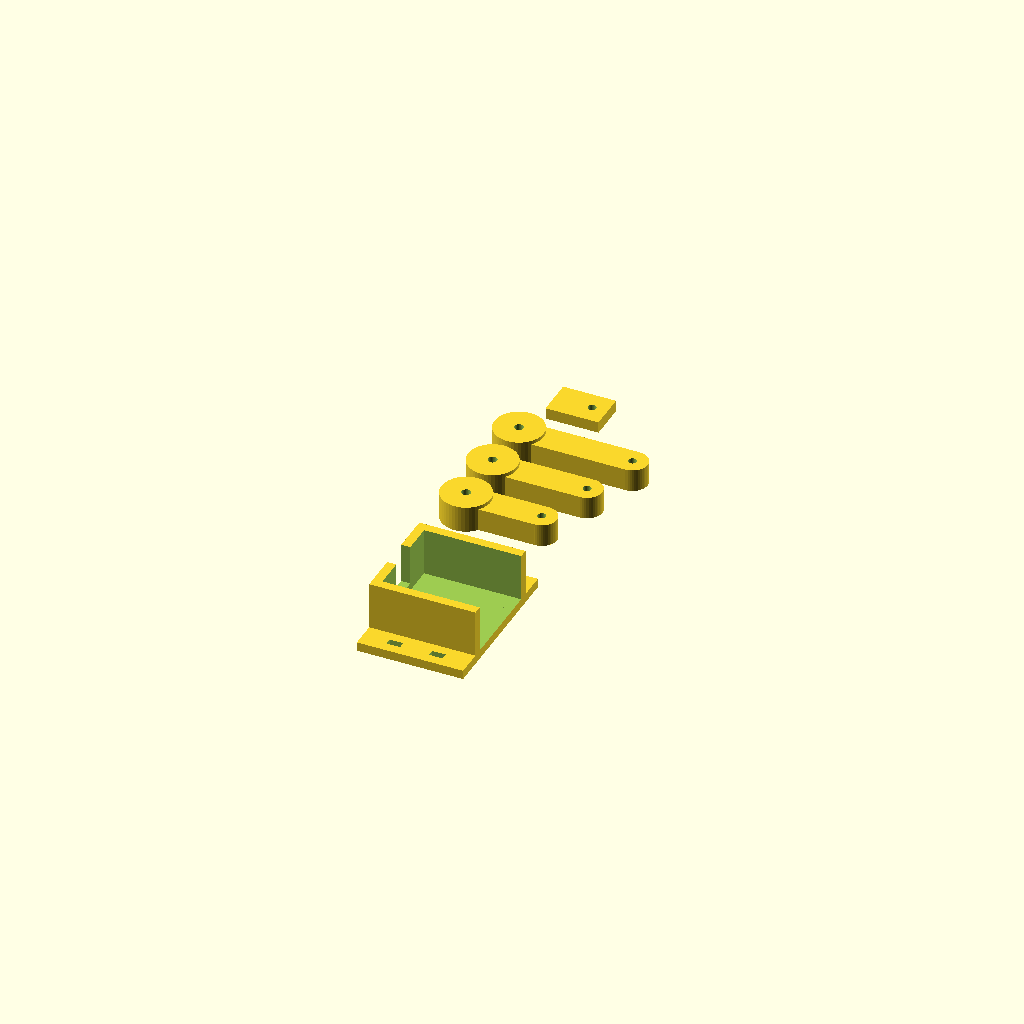
Cell 1: rendered with the file's own defaults.
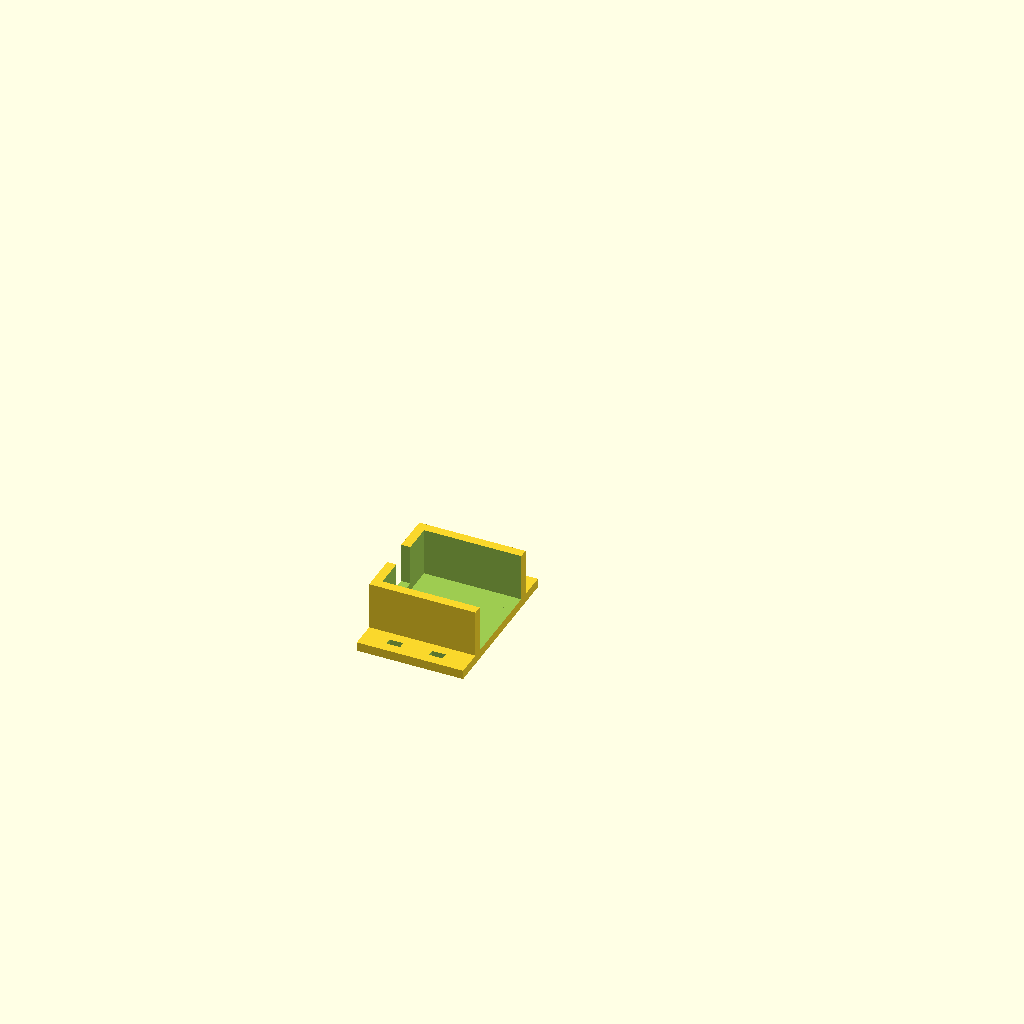
Cell 2: part = "cradle" (everything else at default).
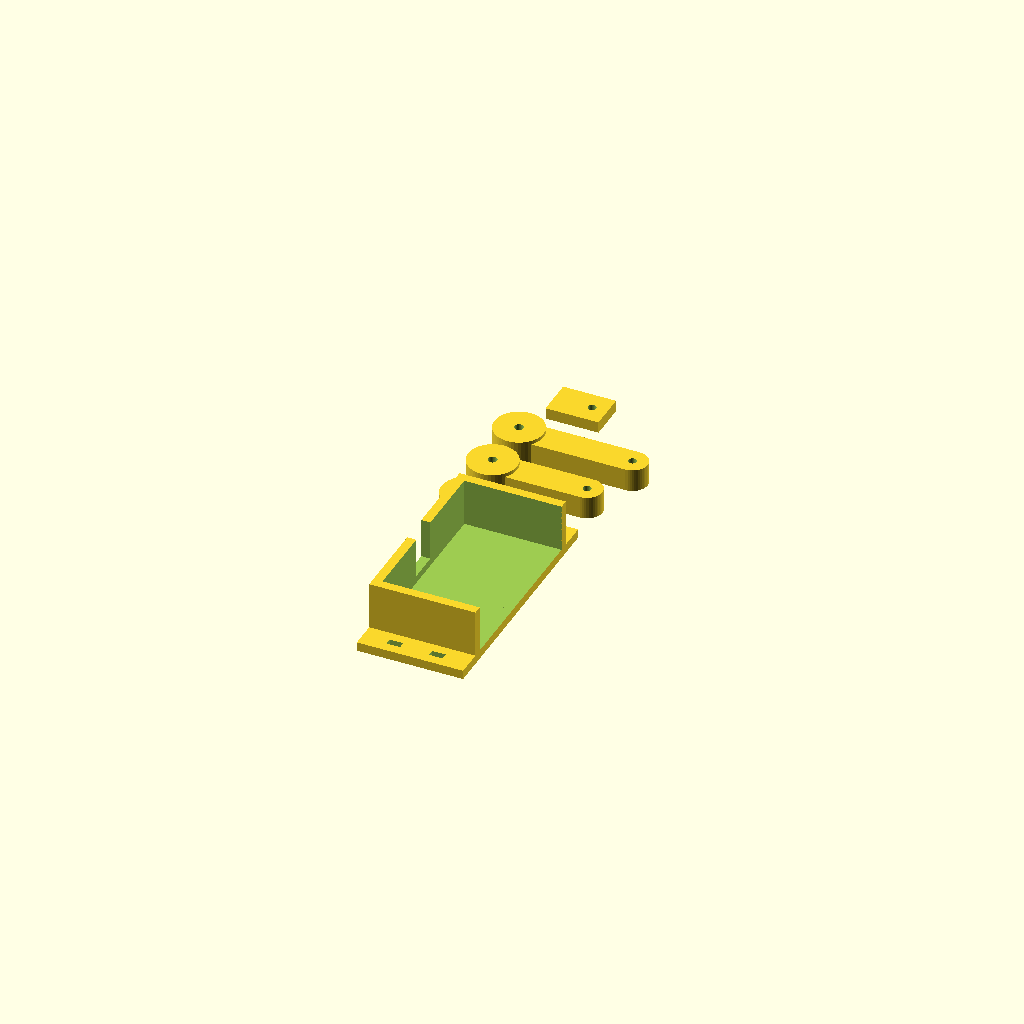
Cell 3: servo_l = 45.6 (everything else at default).
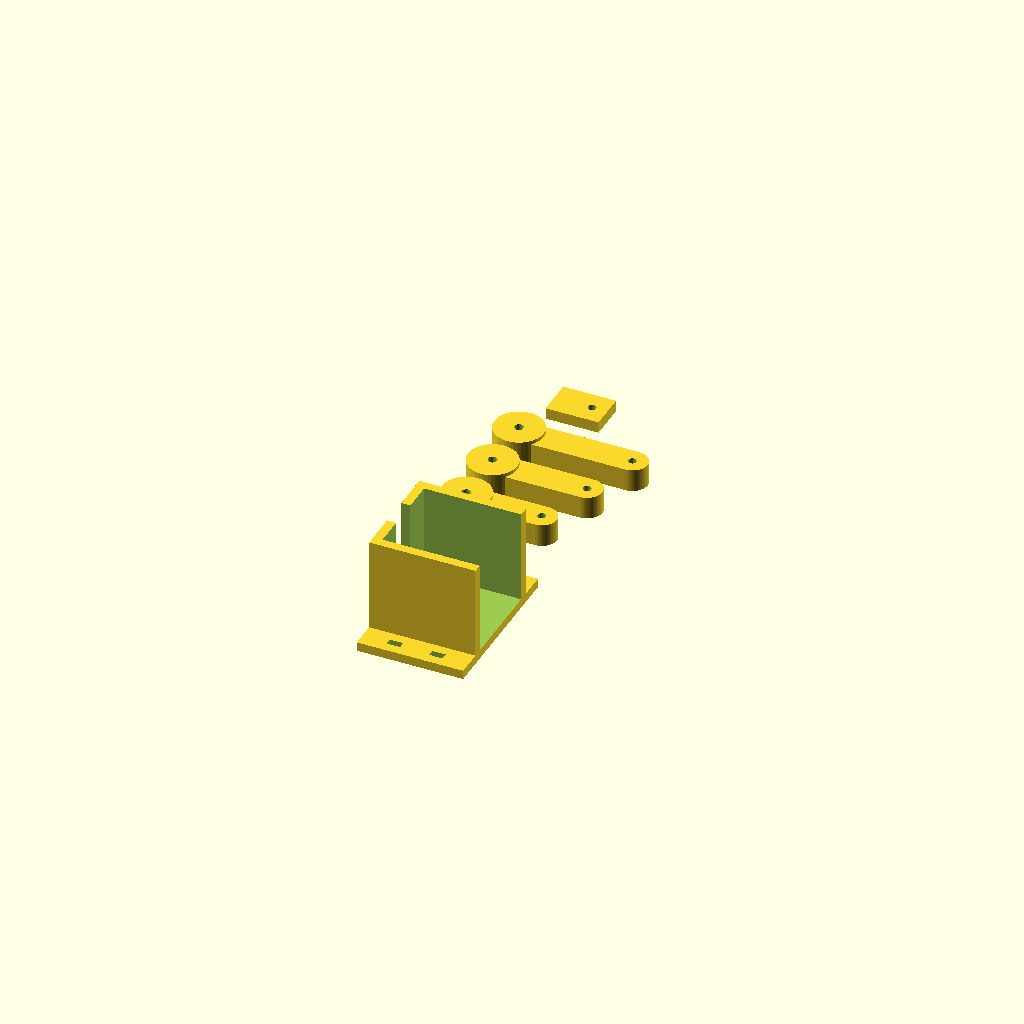
Cell 4: servo_w = 24.4 (everything else at default).
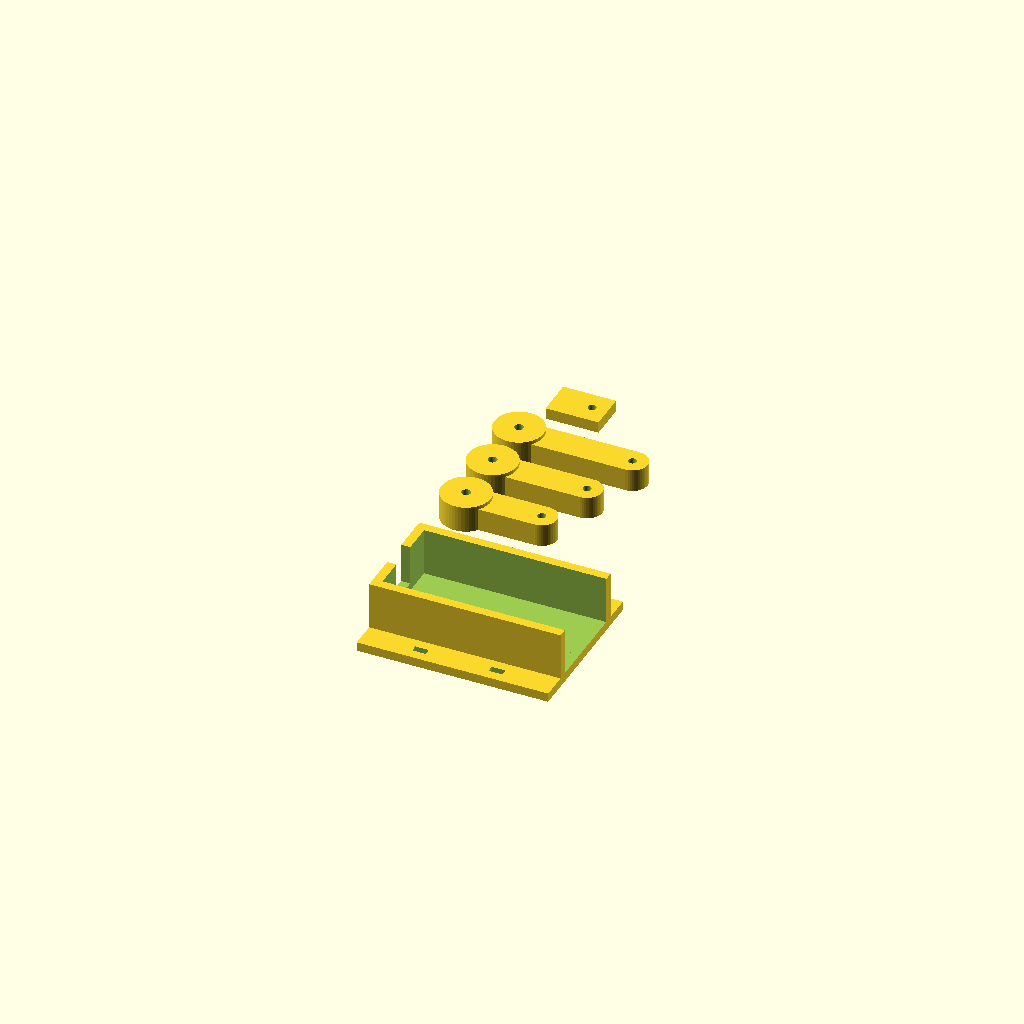
Cell 5: servo_h = 45 (everything else at default).
One fixed orthographic camera (rotation 55°, 0°, 25°; colour scheme Cornfield) for every cell.
The OpenSCAD source (cad/fingerbot.scad):
/*
  DIY Fingerbot — mechanical parts (Phase 4)

  Three printed parts:
    cradle  — holds the MG90S, flat back for VHB tape onto the wall
    arm     — lever that pushes/pulls the rocker. Print 20, 25 and 30 mm.
    tab     — small adhesive pad for the rocker, with a tether hole

  ---------------------------------------------------------------------------
  THESE DIMENSIONS COME FROM DATASHEETS, NOT FROM MEASURING THE REAL PARTS.
  Print ONE cradle and ONE arm first, test-fit them against the actual servo,
  then adjust the numbers below before printing anything else. Everything is
  parametric precisely so that's a one-line change, not a redesign.
  ---------------------------------------------------------------------------

  Render one part at a time:
      openscad -D 'part="cradle"' -o cradle.stl fingerbot.scad
      openscad -D 'part="arm"' -D 'arm_len=20' -o arm20.stl fingerbot.scad
      openscad -D 'part="tab"' -o tab.stl fingerbot.scad

  Print in PETG, not PLA. This part holds force against a wall for months and
  PLA creeps under sustained load and softens in a warm room.

  ORIENTATION, once mounted: the servo lies on its side below the switch, with
  its output shaft axis horizontal and parallel to the wall, so the arm sweeps
  in a vertical plane perpendicular to the wall — pushing the rocker in, and
  pulling it back out via a tether to the tab. See project.md, "The rocker
  problem".
*/

part = "all";  // [all, cradle, arm, tab]

/* [MG90S servo — verify against your actual part] */
// body, excluding mounting flange
servo_l     = 22.8;   // long axis of the body; runs VERTICALLY on the wall
servo_w     = 12.2;   // thin axis; this becomes depth OUT from the wall
servo_h     = 22.5;   // along the output shaft axis; runs horizontally

/* [Arm] */
arm_len       = 20;    // hub centre to tip. Print 20 / 25 / 30 and test.
arm_w         = 8;     // beam width
arm_t         = 6;     // beam thickness
hub_d         = 13;    // outer diameter of the arm's hub
hub_h         = 7;     // hub height — must exceed horn_hub_h

// The arm grips the servo's STOCK plastic horn rather than the spline itself.
// A 20-tooth spline at ~4.8 mm is below reliable FDM resolution, and a printed
// one would strip. These are the horn's dimensions, so measure them first.
horn_hub_d    = 7.4;   // round boss at the centre of the stock horn
horn_hub_h    = 4.2;
horn_blade_w  = 5.4;   // width of the single-arm blade
horn_blade_t  = 1.9;   // blade thickness

// How far along the beam the blade slot runs. This only needs to be long enough
// to stop the arm rotating on the horn — the centre screw does the retaining.
// Keep it WELL SHORT of arm_len: the slot removes horn_blade_t from the bottom
// of the beam, and whatever is left above it is the entire load path. At
// arm_t = 6 and a 1.9 mm slot that leaves 4.1 mm, which is fine. Running the
// slot the full length of a thin beam would leave a weak channel instead.
horn_capture_l = 12;
shaft_screw_d = 2.4;   // the servo's own centre retaining screw

tip_hole_d    = 2.2;   // tether hole at the arm tip

/* [Cradle] */
wall  = 2.4;   // shell thickness
clear = 0.4;   // print clearance around the servo body
lip   = 7;     // base flange either side, carries the zip-tie slots
zip_w = 3.6;   // zip tie width
zip_t = 1.8;   // zip tie thickness

/* [Rocker tab] */
tab_l = 14;
tab_w = 10;
tab_t = 3;

/* [Hidden] */
$fn = 48;
eps  = 0.01;

// ---------------------------------------------------------------------------

// Tray the servo drops into. Flat underside (z=0) is the adhesive face.
// Held by two zip ties rather than screws: the flange screw positions are the
// least certain dimension here, and zip ties don't care if we're 1 mm out.
module servo_cradle() {
    pocket_x = servo_h + 2 * clear;
    pocket_y = servo_l + 2 * clear;
    body_x   = pocket_x + 2 * wall;
    body_y   = pocket_y + 2 * wall;
    total_z  = wall + servo_w + clear;

    difference() {
        union() {
            // base plate, extended sideways to carry the zip slots
            translate([0, -lip, 0])
                cube([body_x, body_y + 2 * lip, wall]);
            // walls
            cube([body_x, body_y, total_z]);
        }

        // servo pocket, open at the top
        translate([wall, wall, wall])
            cube([pocket_x, pocket_y, servo_w + clear + 1]);

        // shaft side left fully open so the horn and arm clear the shell
        translate([body_x - wall - eps, wall, wall])
            cube([wall + 1, pocket_y, servo_w + clear + 1]);

        // cable exit at the opposite end
        translate([-1, body_y / 2 - 4, wall + 2])
            cube([wall + 2, 8, servo_w]);

        // zip-tie slots through the base flange
        for (x = [body_x * 0.3, body_x * 0.7])
            for (y = [-lip / 2, body_y + lip / 2])
                translate([x - zip_w / 2, y - zip_t / 2, -1])
                    cube([zip_w, zip_t, wall + 2]);
    }
}

// The lever. Hub captures the stock horn; tip has a hole for the tether.
module fingerbot_arm(len = arm_len) {
    difference() {
        union() {
            cylinder(d = hub_d, h = hub_h);
            translate([0, -arm_w / 2, 0])
                cube([len, arm_w, arm_t]);
            translate([len, 0, 0])
                cylinder(d = arm_w, h = arm_t);
        }

        // recess for the stock horn's central boss
        translate([0, 0, -eps])
            cylinder(d = horn_hub_d, h = horn_hub_h);

        // slot for the horn's blade, radially along +X. Deliberately shorter
        // than the beam so the top of the beam stays solid — see horn_capture_l.
        translate([0, -horn_blade_w / 2, -eps])
            cube([min(horn_capture_l, len), horn_blade_w, horn_blade_t]);

        // servo's own centre screw passes right through
        translate([0, 0, -1])
            cylinder(d = shaft_screw_d, h = hub_h + 2);

        // tether hole at the tip
        translate([len, 0, -1])
            cylinder(d = tip_hole_d, h = arm_t + 2);
    }
}

// Sticks to the rocker face. The tether ties through the hole, letting the arm
// PULL as well as push — which is what makes one contact point switch both ways.
module rocker_tab() {
    difference() {
        cube([tab_l, tab_w, tab_t]);
        translate([tab_l - 4, tab_w / 2, -1])
            cylinder(d = tip_hole_d, h = tab_t + 2);
    }
}

// ---------------------------------------------------------------------------

if (part == "all") {
    servo_cradle();
    translate([0, 55, 0])  fingerbot_arm(20);
    translate([0, 70, 0])  fingerbot_arm(25);
    translate([0, 85, 0])  fingerbot_arm(30);
    translate([0, 100, 0]) rocker_tab();
} else if (part == "cradle") {
    servo_cradle();
} else if (part == "arm") {
    fingerbot_arm(arm_len);
} else if (part == "tab") {
    rocker_tab();
}
Customizer parameters (derived from the source; name, type, default, range or options):
part: string, default "all", options "all", "cradle", "arm", "tab"
servo_l: number, default 22.8
servo_w: number, default 12.2
servo_h: number, default 22.5
arm_len: number, default 20
arm_w: number, default 8
arm_t: number, default 6
hub_d: number, default 13
hub_h: number, default 7
horn_hub_d: number, default 7.4
horn_hub_h: number, default 4.2
horn_blade_w: number, default 5.4
horn_blade_t: number, default 1.9
horn_capture_l: number, default 12
shaft_screw_d: number, default 2.4
tip_hole_d: number, default 2.2
wall: number, default 2.4
clear: number, default 0.4
lip: number, default 7
zip_w: number, default 3.6
zip_t: number, default 1.8
tab_l: number, default 14
tab_w: number, default 10
tab_t: number, default 3
